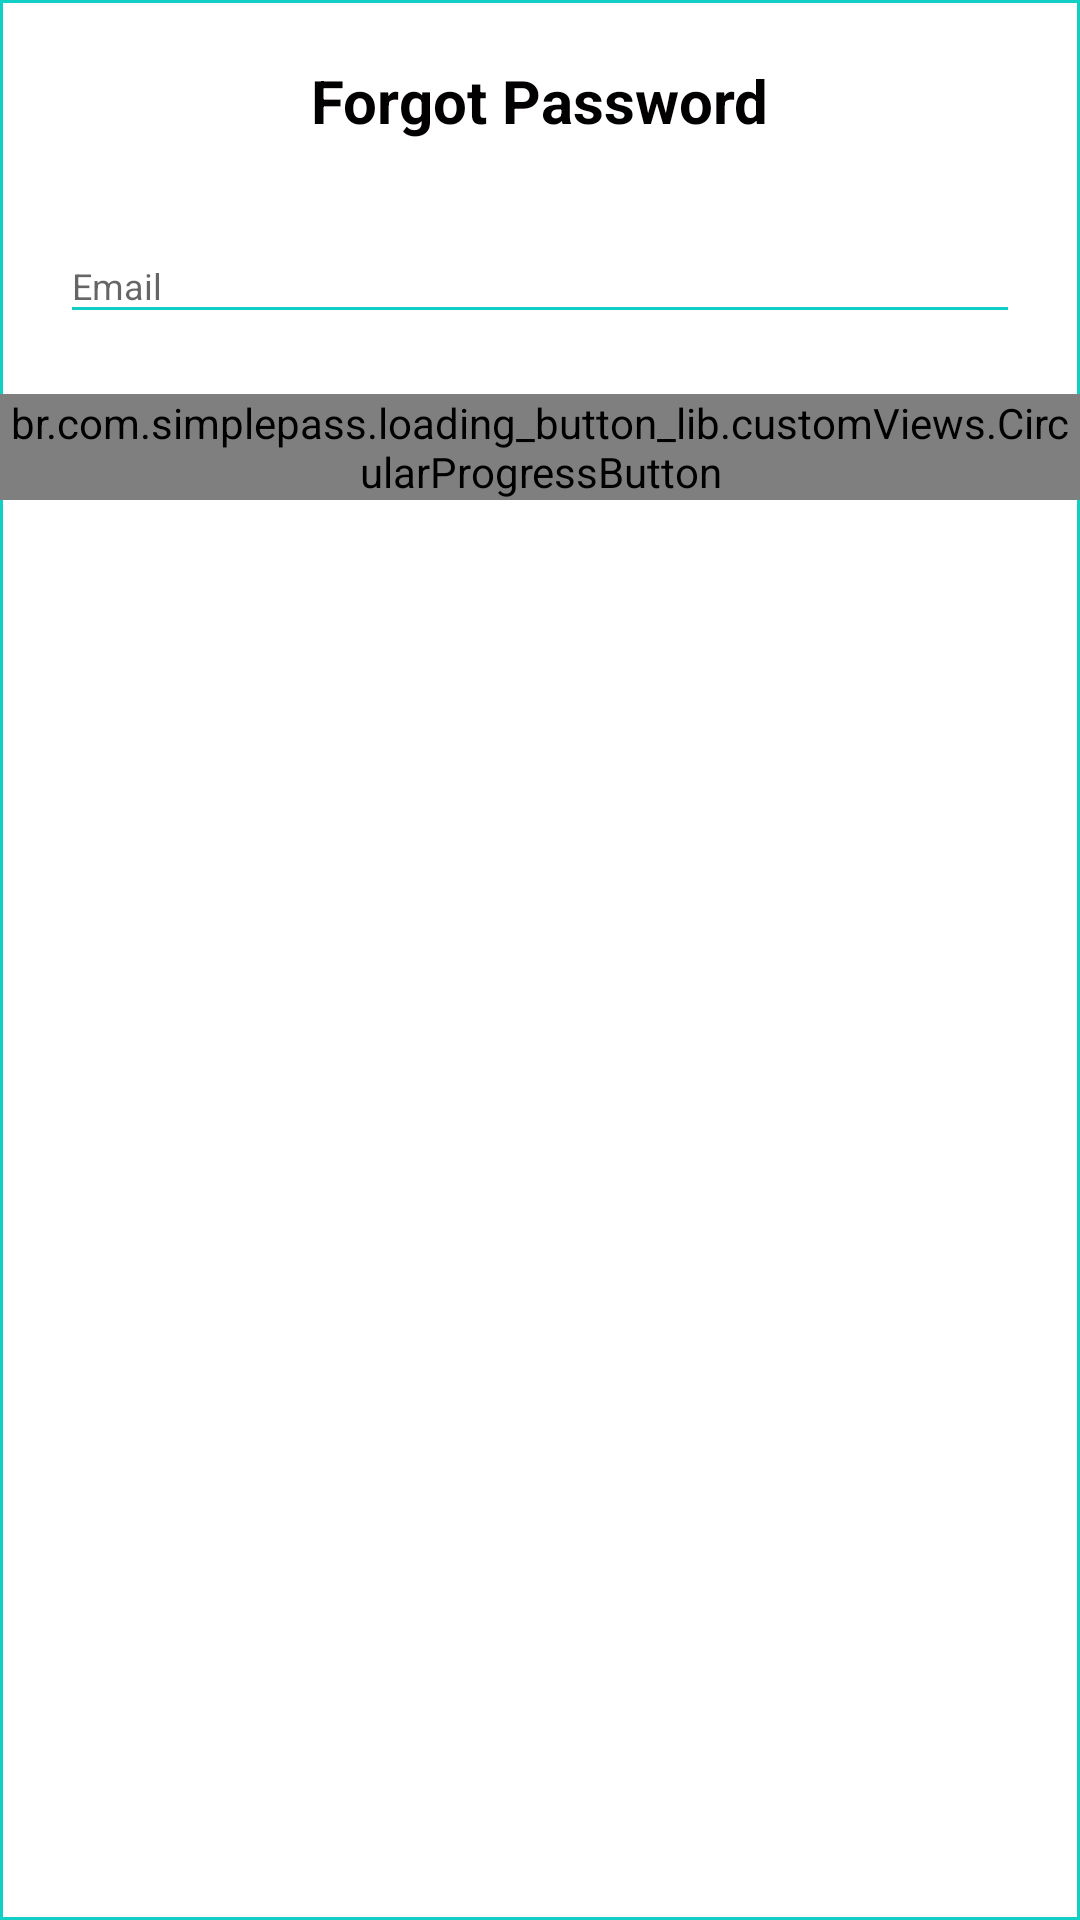

Here is an Android app screen rendered from its layout file. Give the layout XML and the strings, colors and styles it references.
<!-- AndroidManifest.xml: application theme AppTheme -->
<!-- res/layout/forgot_password_popup.xml -->
<?xml version="1.0" encoding="utf-8"?>
<RelativeLayout xmlns:android="http://schemas.android.com/apk/res/android"
    xmlns:app="http://schemas.android.com/apk/res-auto"
    android:layout_width="300dp"
    android:layout_height="300dp"
    android:layout_gravity="center"
    android:layout_margin="5dp"
    android:background="@drawable/rectangle_border">
    <LinearLayout
        android:layout_width="match_parent"
        android:layout_height="match_parent"
        android:orientation="vertical">
        <TextView
            android:layout_marginTop="20dp"
            style="@style/viewParent.headerText.NoMode"
            android:layout_gravity="center_horizontal"
            android:text="Forgot Password"
            android:textSize="20sp"/>
    <com.google.android.material.textfield.TextInputLayout
        android:id="@+id/textInputEmail"
        style="@style/parent"
        android:layout_marginTop="20dp"
        android:layout_marginLeft="20dp"
        android:layout_marginRight="20dp">

        <EditText
            android:id="@+id/forgotPasswordEt"
            style="@style/modifiedEditText"
            android:hint="@string/login_email_hint"
            android:inputType="textEmailAddress"
            android:imeOptions="actionNext"
            android:maxLines="1" />
    </com.google.android.material.textfield.TextInputLayout>
    <br.com.simplepass.loading_button_lib.customViews.CircularProgressButton
        android:id="@+id/sendEmail"
        style="@style/loginButton"
        android:layout_gravity="center_horizontal"
        android:layout_marginTop="20dp"
        android:text="Send"
        android:textAllCaps="false"
        app:initialCornerAngle="27dp"
        app:spinning_bar_color="#FFF"
        app:spinning_bar_padding="6dp"
        app:spinning_bar_width="4dp"/>
    </LinearLayout>
</RelativeLayout>
<!-- resources referenced by this layout -->
<resources>
  <!-- drawable rectangle_border (drawable) -->
  <?xml version="1.0" encoding="utf-8"?>
  <shape xmlns:android="http://schemas.android.com/apk/res/android" android:shape="rectangle" >
      <solid android:color="@android:color/white" />
      <stroke android:width="1dip" android:color="#11CFC5"/>
  </shape>
  <string name="login_email_hint">Email</string>
  <style name="loginButton" parent="viewParent">
          <item name="android:background">@drawable/button_background_blue</item>
          <item name="android:textColor">@color/whiteTextColor</item>
          <item name="android:textStyle">bold</item>
      </style>
  <style name="modifiedEditText" parent="parent">
          <item name="android:textSize">@dimen/newsMoreTextSize</item>
          <item name="android:backgroundTint">@color/primaryTextColor</item>
      </style>
  <style name="parent">
          <item name="android:layout_width">match_parent</item>
          <item name="android:layout_height">wrap_content</item>
      </style>
  <style name="viewParent.headerText.NoMode">
          <item name="android:textColor">@color/darkTextColor</item>
      </style>
  <style name="AppTheme" parent="Theme.AppCompat.Light.DarkActionBar">
          <item name="colorPrimary">@color/colorPrimary</item>
          <item name="colorPrimaryDark">@color/colorAccent</item>
          <item name="colorAccent">@color/colorAccent</item>
          
          <item name="drawerArrowStyle">@style/DrawerIcon</item>
          <item name="android:listDivider">@android:color/transparent</item>
          <item name="windowActionBar">false</item>
          <item name="windowNoTitle">true</item>
      </style>
  <style name="viewParent">
          <item name="android:layout_width">wrap_content</item>
          <item name="android:layout_height">wrap_content</item>
      </style>
  <color name="whiteTextColor">#fff</color>
  <dimen name="newsMoreTextSize">12sp</dimen>
  <color name="primaryTextColor">#11CFC5</color>
  <color name="darkTextColor">#020000</color>
  <color name="colorPrimary">#FFFFFF</color>
  <color name="colorAccent">#11CFC5</color>
  <style name="DrawerIcon" parent="Widget.AppCompat.DrawerArrowToggle">
          <item name="color">#AE000000</item>
          <item name="icon">@drawable/ic_food_menu</item>
          <item name="android:src">@drawable/ic_food_menu</item>
      </style>
</resources>
